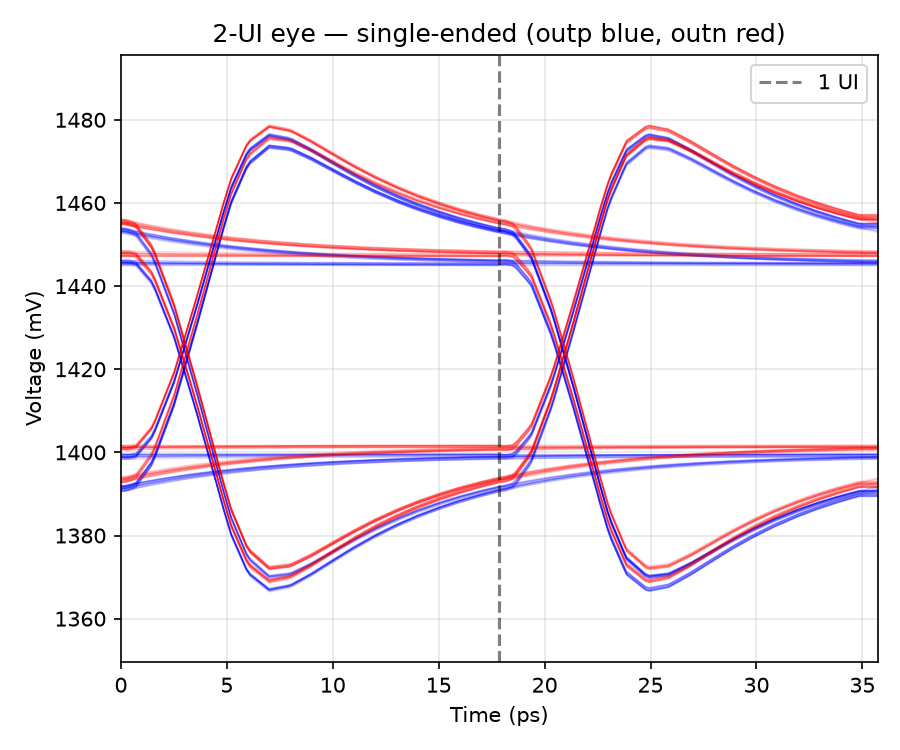

Values plotted in this chart, from the file beside it:
t_ui, v_outp, v_outn
0.016, 1.398, 1.448
0.072, 1.398, 1.448
0.128, 1.398, 1.448
0.184, 1.399, 1.448
0.24, 1.399, 1.448
0.296, 1.399, 1.448
0.352, 1.399, 1.448
0.408, 1.399, 1.448
0.464, 1.399, 1.448
0.52, 1.399, 1.448
0.576, 1.399, 1.448
0.632, 1.399, 1.448
0.688, 1.399, 1.448
0.744, 1.399, 1.448
0.8, 1.399, 1.448
0.856, 1.399, 1.448
0.912, 1.399, 1.448
0.968, 1.399, 1.448
1.024, 1.399, 1.448
1.08, 1.399, 1.448
1.136, 1.399, 1.448
1.192, 1.399, 1.448
1.248, 1.399, 1.448
1.304, 1.399, 1.448
1.36, 1.399, 1.448
1.416, 1.399, 1.448
1.472, 1.399, 1.448
1.528, 1.399, 1.448
1.584, 1.399, 1.448
1.64, 1.399, 1.448
1.696, 1.399, 1.448
1.752, 1.399, 1.448
1.808, 1.399, 1.448
1.864, 1.399, 1.448
1.92, 1.399, 1.448
1.976, 1.399, 1.448
1.6000000010787207e-06, 1.399, 1.448
0.005602, 1.399, 1.448
0.0168, 1.399, 1.448
0.0392, 1.399, 1.448
0.084, 1.404, 1.443
0.14, 1.417, 1.43
0.196, 1.434, 1.413
0.252, 1.451, 1.395
0.2576, 1.453, 1.393
0.2688, 1.457, 1.389
0.2912, 1.463, 1.383
0.336, 1.472, 1.373
0.392, 1.476, 1.369
0.448, 1.475, 1.37
0.504, 1.472, 1.373
0.56, 1.469, 1.376
0.616, 1.466, 1.38
0.672, 1.464, 1.382
0.728, 1.461, 1.385
0.784, 1.459, 1.387
0.84, 1.457, 1.389
0.896, 1.456, 1.391
0.952, 1.454, 1.392
1, 1.453, 1.393
... 10,113 more rows
